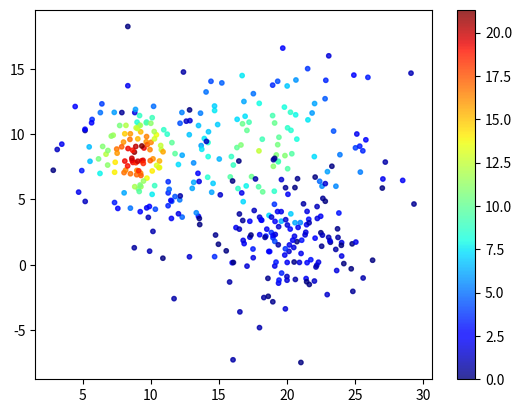

Here is the Python script that generated this plot:
#!/usr/bin/env python
# coding: utf-8

# In[1]:


import pandas as pd
import numpy as np
from typing import List, Tuple, Union
import matplotlib.pyplot as plt


# In[17]:


def plot_raw(
    Y: Union[pd.Series, np.ndarray],
    df_coord: pd.DataFrame,
    s=10,
    alpha=0.8,
):
    """
    Create an axes with given data plotted.
    
    Args:
        Y (pd.Series | np.ndarray): feature values of spots.
        df_coord (pd.DataFrame): coordinates of spots, spot-by-coordinate, with two columns 'x' and 'y'.
    
    Return:
        Axes: x and y coordinates plotted with Y as color values.
    """
    try:
        x = df_coord['x']
        y = df_coord['y']
    except KeyError:
        assert df_coord.shape[1] == 2
        x = df_coord[:, 0]
        y = df_coord[:, 1]

    ax = plt.scatter(
        x=x,
        y=y,
        c=Y,
        s=s,
        alpha=alpha,
        cmap='jet',
    )
    return ax


# In[18]:


def simulate(
    coordinates_centers: Union[List[np.ndarray], None] = None,
    n_spots_per_cluster: int = 128,
    means_centers: Union[List[float], None] = None,
    scales_centers: Union[List[float], None] = None,
    var_noise: Union[float, None] = None,
    var_name: str = "feature",
    spot_names: Union[List[str], None] = None,
    non_negative: bool = False,
) -> Tuple[pd.Series, pd.DataFrame]:
    """
    Simulates a series of feature values and a DataFrame of spot coordinates.

    Args:
        coordinates_centers (list[np.ndarray] | None): Cluster centers for coordinates.
        means_centers (list[float] | None): Mean feature values for each cluster.
        scales_centers (list[float] | None): Feature distribution scales for each cluster.
        var_noise (float | None): Variance of noise to add to feature values.
        var_name (str): Name of the feature variable.
        spot_names (list[str] | None): Spot names.
        non_negative (bool): Whether to set all negative feature values to 0. Defaults to False.

    Returns:
        tuple[pd.Series, pd.DataFrame]: Feature values and spot coordinates DataFrame.
    """
    # Defaults for clusters
    n_clusters = len(coordinates_centers) if coordinates_centers else np.random.randint(3, 7)
    total_spots = n_clusters * n_spots_per_cluster

    # Generate random cluster centers if not provided
    if coordinates_centers is None:
        coordinates_centers = [np.random.uniform(0, 20, size=2) for _ in range(n_clusters)]
    
    if means_centers is None:
        means_centers = [np.random.uniform(1, 20) for _ in range(n_clusters)]
    
    if scales_centers is None:
        scales_centers = [np.random.uniform(1, 5) for _ in range(n_clusters)]
    
    if var_noise is None:
        var_noise = np.random.uniform(0.5, 1)

    # Generate spot coordinates and feature values
    coordinates = []
    feature_values = []

    for i, center in enumerate(coordinates_centers):
        cluster_coords = np.random.normal(loc=center, scale=scales_centers[i], size=(n_spots_per_cluster, 2))
        cluster_features = means_centers[i] * np.exp(-((cluster_coords-center)**2).sum(1)/(2*scales_centers[i]**2))
        noise = np.random.normal(0, var_noise, size=n_spots_per_cluster)
        cluster_features += noise

        coordinates.append(cluster_coords)
        feature_values.extend(cluster_features)

    # Combine all clusters
    coordinates = np.vstack(coordinates)
    feature_values = np.array(feature_values)

    # Create spot names if not provided
    if spot_names is None:
        spot_names = [f"spot{i}" for i in range(1, total_spots+1)]

    # Create DataFrame and Series
    df_coord = pd.DataFrame(coordinates, columns=["x", "y"])
    df_coord.index = spot_names
    Y = pd.Series(feature_values, index=spot_names, name=var_name)
    if non_negative:
        Y[Y<0] = 0

    return Y, df_coord


# In[19]:


# Example usage
if __name__ == '__main__':    
    Y, df_coord = simulate(non_negative=True)
    print(Y.head())  # Feature values
    print(df_coord.head())  # Coordinates
    plot_raw(Y, df_coord)
    plt.colorbar()
    plt.show()


# In[ ]:





# In[ ]:




